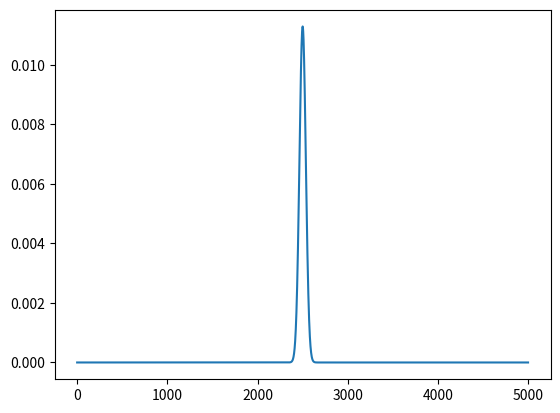

Write Python code to recreate this figure.

import matplotlib.ticker as mticker
import matplotlib.patches as mpatches
import numpy as np
from scipy import special
from scipy import stats
from matplotlib import colors

def create_mask_for_heatmap(df, cols_to_mask_list=[], cols_to_mask_with_cond_dict={}):
    
    mask = np.array(df.applymap(lambda f: False))
    
    columns = list(df.columns)
    
    for col in cols_to_mask_list:

        where_col = np.where(np.array(columns)==col)[0]

        mask[:,where_col] = True
        
    for col, cond in cols_to_mask_with_cond_dict.items():
        
        cond_col = cond[0]
        constraint = cond[1]
        
        sign = constraint.split(" ")[0]
        value = float(constraint.split(" ")[1])
        
        if sign=="=":
            to_mask = (df[cond_col]==value)
        elif sign=="<=":
            to_mask = (df[cond_col]<=value)
        elif sign=="<":
            to_mask = (df[cond_col]<value)
        elif sign==">=":
            to_mask = (df[cond_col]>=value) 
        elif sign==">":
            to_mask = (df[cond_col]>value)            
            
        mask[np.array(to_mask), columns.index(col)] = True

    return mask




def make_rgb_transparent(rgb, bg_rgb, alpha):
    return [alpha * c1 + (1 - alpha) * c2
            for (c1, c2) in zip(rgb, bg_rgb)]


def make_color_transparent(color, alpha):
     
    rgb=list(colors.to_rgba(color))
    
    rgb[-1] = alpha
    
    return tuple(rgb)
    # bg_rgb = colors.to_rgba(bg_color)
    # return [alpha * c1 + (1 - alpha) * c2
    #         for (c1, c2) in zip(rgb, bg_rgb)]


    
    
def compute_by_chance_threshold_protein_number(n_proteins, n_comparisons, n_found):
    
    p = 0.5
    
    p_all = p**n_comparisons
    
    probas = []
    
    for k in range(n_proteins):
        
#        pi = special.binom(n_proteins, k) * p_all**k * (1 - p_all)**(n_proteins-k)
        
        pi = stats.binom.pmf(k, p=p_all, n=n_proteins)
        
        probas.append(pi)
        
    probas = np.array(probas)
        
    distribution_mode = np.argmax(probas)
    
    if n_found >= distribution_mode:
        
        pval = 1 - stats.binom.cdf(n_found, p=p_all, n=n_proteins)
        
    else:
        pval = stats.binom.cdf(n_found, p=p_all, n=n_proteins)
        
    print("pval", pval)
    import matplotlib.pyplot as plt
    
    fig, ax = plt.subplots(1)
    bins = np.arange(n_proteins)
    ax.plot(stats.binom.pmf(bins, p=p_all, n=n_proteins))

    return np.array(probas), pval




if __name__=="__main__":
    
    compute_by_chance_threshold_protein_number(n_proteins=5000, n_comparisons=1, n_found=40)
    
    